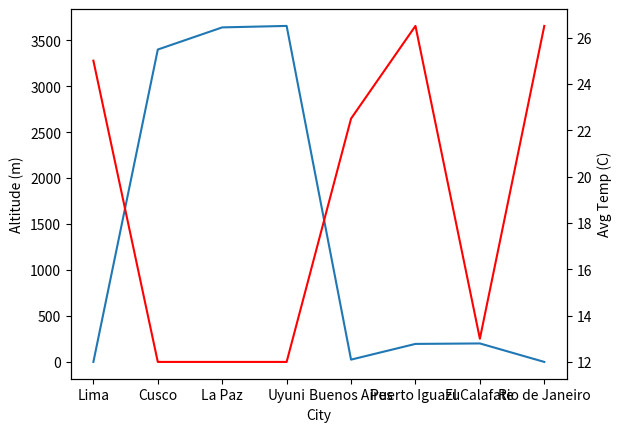

Recreate this plot in Python.
import pandas as pd
import seaborn as sns
import matplotlib.pyplot as plt

# 데이터 프레임 만들기
data = {
    'City': ['Lima', 'Cusco', 'La Paz', 'Uyuni', 'Buenos Aires', 'Puerto Iguazu', 'El Calafate', 'Rio de Janeiro'],
    'Country': ['Peru', 'Peru', 'Bolivia', 'Bolivia', 'Argentina', 'Argentina', 'Argentina', 'Brazil'],
    'Altitude (m)': [0, 3399, 3640, 3656, 25, 196, 201, 0],
    'Avg Temp (C)': [(20+30)/2, (3+21)/2, (3+21)/2, (3+21)/2, (17+28)/2, (21+32)/2, (7+19)/2, (23+30)/2],
    'Days': [(2,3), (4,9), (10,12), (13,15), (16,18,30), (19,21), (22,25), (26,29)]
}

df = pd.DataFrame(data)

# 그래프 그리기
fig, ax1 = plt.subplots()

sns.lineplot(data=df, x='City', y='Altitude (m)', sort=False, ax=ax1)
ax2 = ax1.twinx()
sns.lineplot(data=df, x='City', y='Avg Temp (C)', sort=False, color='r', ax=ax2)

plt.show()
